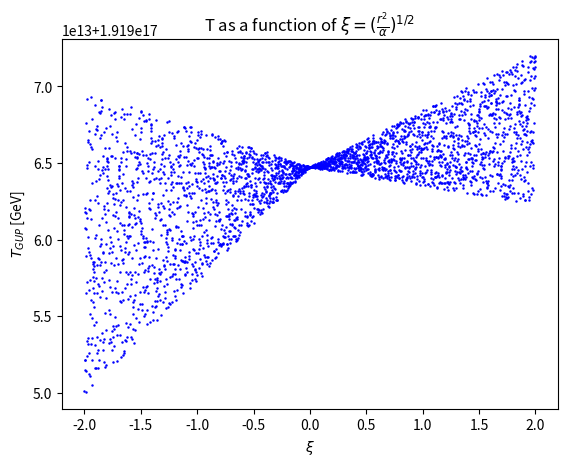

Recreate this plot in Python.
import numpy as np
import matplotlib.pyplot as plt


def Tgup(xi):
    sign = -1
    a = 5 * 10**5
    GeV = 5.61 * 10**23  # GeV in grams
    Mp = 4.3 * 10 ** (-6)  # Planck mass in grams
    Tlist = []
    xilist = []
    for i in range(len(xi)):
        T = (
            a
            * xi[i]
            / (4 * np.pi)
            * (1 + sign * np.sqrt(1 - ((Mp / (5 * xi[i])) * 10 ** (-5))) ** 2)
        )
        # print(T)
        if T * GeV >= 100:
            # print("baccalaaa")
            Tlist.append(T * GeV)
            xilist.append(xi[i])
    Tlist = np.array(Tlist)
    # T = a * xi / (4 * np.pi) * (1 + sign * np.sqrt(1 - (Mp / (5 * xi)) * 10 ** (-5)))
    return Tlist, xilist


if __name__ == "__main__":
    xi_start = -2  # 10 ** (-5)
    xi_end = 2
    xi = np.linspace(xi_start, xi_end, 3000)
    T, x = Tgup(xi)
    plt.figure()
    plt.title(r"T as a function of $\xi = (\frac{r^2}{\alpha})^{1/2}$")
    plt.xlabel(r"$\xi$")
    plt.ylabel(r"$T_{GUP}$ [GeV]")
    plt.scatter(x, T, s=0.6, color="blue")
    plt.show()
    # plt.plot(xi, T)
    # plt.show()
